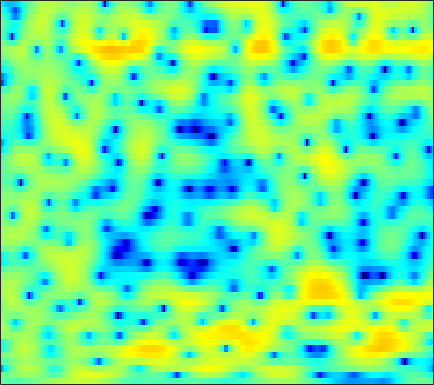

Source data for this figure (header and first rows):
-1.7057, -1.8934, -2.119, -2.301, -2.4192, -2.5214, -2.5825, -2.576, -2.5146, -2.3798, -2.1754, -1.9922, -1.7046, -1.3852, -1.126, -0.78899, -0.45952, -0.21612, 0.097639, 0.38291, 0.67387, 0.87663, 1.1426, 1.3976
-1.459, -1.299, -0.9991, -0.6294, -0.3313, 0.06898, 0.4583, 0.7242, 1.038, 1.296, 1.486, 1.584, 1.645, 1.621, 1.546, 1.352, 1.057, 0.7589, 0.2594, -0.3542, -1.063, -1.633, -2.368, -2.936
-14.69, -10.39, -6.657, -4.067, -2.586, -1.026, 0.1891, 0.9266, 1.698, 2.281, 2.688, 2.89, 3.03, 3.017, 2.91, 2.638, 2.214, 1.788, 1.067, 0.172, -0.9205, -1.858, -3.224, -4.518
-3.055, -2.703, -2.114, -1.444, -0.9238, -0.2486, 0.3548, 0.753, 1.197, 1.539, 1.764, 1.851, 1.867, 1.763, 1.61, 1.321, 0.9482, 0.6191, 0.1396, -0.356, -0.8321, -1.157, -1.502, -1.708
-1.144, -0.8592, -0.3708, 0.1813, 0.6064, 1.165, 1.666, 1.988, 2.35, 2.595, 2.712, 2.696, 2.546, 2.236, 1.89, 1.268, 0.4584, -0.2757, -1.445, -2.812, -4.332, -5.483, -6.696, -7.085
-7.016, -5.869, -3.963, -2.125, -0.9312, 0.4168, 1.492, 2.126, 2.77, 3.183, 3.397, 3.431, 3.304, 2.974, 2.61, 1.93, 1.029, 0.1898, -1.157, -2.79, -4.763, -6.405, -8.401, -9.052
-6.856, -5.841, -4.003, -2.252, -1.148, 0.06369, 1.01, 1.565, 2.142, 2.508, 2.684, 2.698, 2.565, 2.271, 1.946, 1.37, 0.6602, 0.05433, -0.7928, -1.621, -2.359, -2.774, -3.077, -3.068
1.298, 1.146, 1.019, 1.002, 1.036, 1.136, 1.302, 1.436, 1.648, 1.835, 1.992, 2.036, 1.966, 1.708, 1.355, 0.6864, -0.2716, -1.188, -2.752, -4.697, -6.927, -8.427, -9.115, -7.703
3.338, 2.619, 1.518, 0.2339, -0.8595, -2.29, -3.302, -3.396, -2.623, -1.369, -0.1476, 0.5937, 1.31, 1.663, 1.714, 1.47, 0.8819, 0.1967, -1.071, -2.675, -4.503, -5.691, -6.176, -5.078
2.202, 1.401, 0.04719, -1.78, -3.533, -6.549, -9.692, -9.982, -7.141, -4.17, -1.947, -0.7446, 0.4074, 1.156, 1.487, 1.688, 1.66, 1.504, 1.18, 0.7776, 0.3741, 0.1303, -0.07385, -0.1095
0.8819, 0.7558, 0.5047, 0.165, -0.1045, -0.4418, -0.604, -0.6097, -0.4173, -0.0487, 0.4049, 0.7477, 1.133, 1.421, 1.571, 1.635, 1.579, 1.475, 1.23, 0.8798, 0.4229, 0.01712, -0.5924, -1.261
-0.6585, 0.09584, 0.8733, 1.396, 1.681, 1.883, 1.953, 1.944, 1.873, 1.759, 1.632, 1.518, 1.408, 1.333, 1.293, 1.282, 1.259, 1.187, 1.006, 0.6459, 0.06857, -0.5388, -1.689, -3.283
-0.6686, 0.6024, 1.837, 2.639, 2.98, 3.146, 3.018, 2.734, 2.108, 1.209, 0.07689, -0.8073, -1.854, -2.387, -2.304, -1.724, -0.9168, -0.3563, 0.1808, 0.4662, 0.4532, 0.237, -0.329, -1.228
1.111, 1.853, 2.605, 3.068, 3.215, 3.128, 2.677, 2.092, 0.9073, -0.8451, -3.399, -6.162, -12.17, -22.03, -13.98, -8.021, -4.904, -3.392, -2.002, -1.091, -0.4917, -0.1854, 0.07221, 0.2066
1.618, 2.038, 2.46, 2.686, 2.716, 2.578, 2.201, 1.748, 0.9352, -0.1015, -1.306, -2.266, -3.404, -4.197, -4.486, -4.53, -4.447, -4.358, -4.258, -4.106, -3.801, -3.406, -2.651, -1.754
1.581, 1.889, 2.198, 2.386, 2.442, 2.39, 2.208, 1.981, 1.562, 1.027, 0.3966, -0.1245, -0.8733, -1.68, -2.353, -3.385, -4.677, -5.934, -8.24, -11.55, -14.76, -13.41, -8.987, -5.437
0.1303, 0.4218, 0.7596, 1.028, 1.175, 1.274, 1.268, 1.201, 1.019, 0.7464, 0.3932, 0.08265, -0.4133, -0.9982, -1.51, -2.326, -3.332, -4.25, -5.649, -7.028, -7.717, -7.253, -5.526, -3.43
-3.323, -2.861, -2.235, -1.689, -1.366, -1.062, -0.9108, -0.8905, -0.9627, -1.101, -1.273, -1.398, -1.534, -1.635, -1.691, -1.758, -1.81, -1.836, -1.824, -1.705, -1.417, -1.071, -0.4497, 0.3045
-9.051, -7.345, -5.524, -4.244, -3.61, -3.132, -3.035, -3.177, -3.584, -4.131, -4.625, -4.81, -4.656, -4.08, -3.476, -2.598, -1.748, -1.157, -0.4468, 0.1819, 0.7654, 1.178, 1.702, 2.198
-8.796, -6.828, -4.894, -3.654, -3.114, -2.894, -3.241, -3.899, -5.415, -7.965, -12.21, -16.77, -15.09, -9.354, -6.481, -3.79, -1.897, -0.8077, 0.3206, 1.191, 1.864, 2.272, 2.711, 3.048
-1.733, -1.322, -0.7959, -0.4166, -0.2828, -0.3589, -0.7612, -1.299, -2.351, -3.717, -5.117, -5.798, -5.596, -4.345, -3.174, -1.729, -0.5484, 0.1529, 0.8818, 1.426, 1.821, 2.038, 2.233, 2.325
1.054, 1.286, 1.552, 1.738, 1.802, 1.78, 1.63, 1.441, 1.11, 0.7386, 0.3953, 0.2027, 0.05083, 0.007029, 0.01632, 0.0307, -0.01303, -0.1044, -0.2782, -0.4864, -0.6523, -0.7159, -0.7307, -0.7252
1.527, 1.858, 2.195, 2.431, 2.549, 2.642, 2.664, 2.643, 2.571, 2.446, 2.259, 2.075, 1.747, 1.315, 0.8762, 0.1134, -0.9218, -1.904, -3.517, -5.37, -6.978, -7.413, -6.738, -5.46
1.179, 1.479, 1.72, 1.842, 1.907, 2.001, 2.137, 2.266, 2.449, 2.602, 2.672, 2.631, 2.425, 1.988, 1.484, 0.5129, -0.8732, -2.277, -4.829, -8.576, -14.12, -16.12, -11.31, -7.48
0.5121, 0.3442, -0.1398, -0.8088, -1.298, -1.647, -1.372, -0.7886, 0.2285, 1.218, 1.994, 2.393, 2.657, 2.601, 2.369, 1.8, 0.9643, 0.1913, -0.9507, -2.08, -2.946, -3.261, -3.199, -2.728
0.2175, -0.5085, -2.105, -4.817, -8.189, -17.68, -13.45, -7.354, -2.943, -0.2949, 1.394, 2.237, 2.921, 3.198, 3.175, 2.886, 2.345, 1.819, 1.015, 0.204, -0.4879, -0.8843, -1.151, -1.138
0.751, 0.3696, -0.4192, -1.478, -2.296, -2.958, -2.614, -1.743, -0.2818, 1.086, 2.171, 2.762, 3.258, 3.433, 3.344, 2.943, 2.216, 1.448, 0.1216, -1.52, -3.33, -4.514, -5.251, -4.715
0.6366, 0.7748, 0.8166, 0.7822, 0.7479, 0.7738, 0.9311, 1.149, 1.532, 1.965, 2.381, 2.635, 2.846, 2.855, 2.705, 2.243, 1.425, 0.5203, -1.174, -3.686, -7.586, -12.32, -18.29, -10.72
-0.3641, -0.01704, 0.2659, 0.3848, 0.4027, 0.3599, 0.2993, 0.278, 0.3271, 0.4831, 0.7558, 1.007, 1.343, 1.593, 1.691, 1.643, 1.351, 0.9571, 0.2152, -0.7355, -1.731, -2.337, -2.712, -2.501
-1.548, -1.214, -1.01, -1.097, -1.345, -1.917, -2.719, -3.389, -4.134, -4.288, -3.652, -2.803, -1.539, -0.3973, 0.2925, 0.9733, 1.388, 1.548, 1.586, 1.504, 1.358, 1.257, 1.163, 1.141
-2.519, -2.176, -2.008, -2.219, -2.687, -3.818, -5.784, -8.134, -13.86, -30.43, -12.6, -7.955, -4.274, -1.897, -0.6441, 0.5508, 1.35, 1.753, 2.095, 2.272, 2.337, 2.334, 2.3, 2.249
-3.11, -2.525, -2.028, -1.863, -1.97, -2.425, -3.207, -3.932, -4.803, -5.002, -4.221, -3.199, -1.723, -0.436, 0.3446, 1.122, 1.626, 1.85, 1.993, 1.989, 1.901, 1.804, 1.662, 1.518
-3.126, -2.219, -1.291, -0.6393, -0.2979, -0.006679, 0.1565, 0.2449, 0.3625, 0.5511, 0.8409, 1.113, 1.488, 1.79, 1.942, 1.993, 1.853, 1.617, 1.142, 0.5419, -0.07935, -0.4856, -0.8731, -1.088
-2.619, -1.728, -0.6809, 0.2108, 0.7822, 1.426, 1.947, 2.261, 2.603, 2.856, 3.044, 3.126, 3.144, 3.031, 2.827, 2.36, 1.604, 0.8055, -0.6441, -2.578, -4.964, -6.681, -7.592, -6.562
-3.53, -2.757, -1.617, -0.484, 0.2942, 1.195, 1.918, 2.337, 2.764, 3.051, 3.203, 3.235, 3.169, 2.975, 2.715, 2.184, 1.367, 0.5058, -1.089, -3.451, -6.946, -10.32, -11.94, -8.231
-9.855, -7.957, -5.459, -3.42, -2.207, -0.9832, -0.1298, 0.313, 0.6741, 0.8398, 0.8589, 0.8298, 0.7662, 0.6949, 0.6534, 0.5788, 0.4411, 0.259, -0.1087, -0.5764, -1.034, -1.24, -1.197, -0.7481
-14.24, -11.12, -7.921, -5.727, -4.585, -3.566, -3.026, -2.879, -3.009, -3.454, -4.075, -4.559, -5.002, -4.961, -4.552, -3.66, -2.623, -1.871, -0.9809, -0.2106, 0.4594, 0.9143, 1.503, 2.079
-7.209, -6.75, -6.005, -5.341, -4.995, -4.801, -4.983, -5.411, -6.381, -7.917, -10.21, -12.7, -17.52, -19.19, -14.93, -10.09, -6.718, -4.766, -2.667, -1.001, 0.3463, 1.194, 2.155, 2.947
-4.969, -4.714, -4.465, -4.383, -4.458, -4.811, -5.493, -6.248, -7.587, -9.283, -11.33, -12.98, -14.74, -14.73, -13.21, -10.29, -7.362, -5.388, -3.091, -1.186, 0.3897, 1.383, 2.471, 3.32
-3.975, -3.544, -3.208, -3.177, -3.351, -3.884, -4.786, -5.7, -7.304, -9.331, -11.65, -13.3, -14.47, -13.51, -11.72, -8.972, -6.301, -4.464, -2.293, -0.4677, 1.05, 1.991, 2.999, 3.74
-2.984, -2.369, -1.876, -1.728, -1.857, -2.342, -3.197, -4.133, -5.813, -8.162, -11.54, -15.21, -20.89, -16.1, -11.82, -7.833, -4.878, -3.078, -1.085, 0.5526, 1.865, 2.652, 3.436, 3.95
-1.802, -1.236, -0.7435, -0.528, -0.5511, -0.8218, -1.368, -1.954, -2.934, -4.097, -5.276, -5.987, -6.448, -6.119, -5.411, -4.099, -2.591, -1.472, -0.08085, 1.155, 2.158, 2.737, 3.254, 3.469
-0.7144, -0.2783, 0.1775, 0.4543, 0.5542, 0.5169, 0.2656, -0.03802, -0.6179, -1.344, -2.124, -2.714, -3.366, -3.71, -3.68, -3.132, -2.114, -1.164, 0.1527, 1.333, 2.26, 2.737, 3.076, 3.013
-0.682, -0.291, 0.247, 0.7474, 1.055, 1.325, 1.393, 1.27, 0.8599, 0.1386, -0.9881, -2.15, -4.221, -6.971, -8.917, -8.553, -5.238, -2.823, -0.2698, 1.549, 2.767, 3.335, 3.65, 3.472
-4.871, -4.332, -3.266, -2.024, -1.161, -0.2083, 0.4486, 0.7027, 0.7279, 0.3402, -0.5244, -1.523, -3.442, -6.025, -7.909, -7.62, -4.555, -2.282, 0.1005, 1.782, 2.912, 3.447, 3.754, 3.647
-19.01, -16.26, -11, -7.274, -5.24, -3.223, -1.823, -1.082, -0.4619, -0.2102, -0.236, -0.4071, -0.7415, -1.03, -1.104, -0.8678, -0.2751, 0.32, 1.142, 1.884, 2.455, 2.737, 2.917, 2.849
-14.63, -13.42, -10.6, -7.759, -5.952, -4.01, -2.523, -1.659, -0.8159, -0.2403, 0.1231, 0.2902, 0.4338, 0.5356, 0.6391, 0.8113, 1.055, 1.264, 1.554, 1.836, 2.045, 2.134, 2.16, 2.058
-8.361, -7.481, -6.146, -4.761, -3.739, -2.498, -1.445, -0.7938, -0.1019, 0.4014, 0.7237, 0.8801, 0.9987, 1.051, 1.073, 1.103, 1.161, 1.227, 1.349, 1.463, 1.541, 1.565, 1.508, 1.363
-4.929, -4.039, -2.917, -1.898, -1.194, -0.3517, 0.3436, 0.7571, 1.185, 1.444, 1.518, 1.466, 1.259, 0.9484, 0.6712, 0.3635, 0.1798, 0.1725, 0.3194, 0.5385, 0.7487, 0.8483, 0.8386, 0.6621
-1.939, -1.126, -0.2212, 0.551, 1.049, 1.621, 2.101, 2.382, 2.634, 2.674, 2.48, 2.126, 1.339, 0.1729, -0.9397, -2.537, -3.591, -3.51, -2.449, -1.142, -0.1567, 0.2647, 0.4148, 0.06006
0.2675, 0.7201, 1.12, 1.393, 1.581, 1.89, 2.306, 2.667, 3.066, 3.284, 3.2, 2.859, 1.919, 0.196, -1.852, -6.465, -16.01, -12.5, -5.118, -1.587, 0.2394, 0.865, 0.9241, 0.1497
-0.1394, -0.5464, -1.438, -2.639, -3.453, -3.746, -2.819, -1.655, -0.1085, 1.133, 1.907, 2.196, 2.19, 1.767, 1.229, 0.4641, 0.002346, 0.07039, 0.6337, 1.369, 1.866, 1.976, 1.68, 0.9179
-1.456, -2.666, -4.992, -8.739, -13.64, -24.65, -11.98, -7.718, -4.212, -1.876, -0.2805, 0.5814, 1.383, 1.897, 2.153, 2.361, 2.51, 2.599, 2.701, 2.724, 2.584, 2.357, 1.862, 1.138
-1.064, -2.17, -3.808, -5.437, -6.417, -6.976, -6.513, -5.654, -4.163, -2.648, -1.232, -0.2931, 0.7995, 1.696, 2.248, 2.812, 3.204, 3.39, 3.489, 3.39, 3.09, 2.705, 1.977, 0.9449
-0.5636, -1.611, -3.057, -4.421, -5.308, -6.164, -6.446, -6.196, -5.256, -3.936, -2.413, -1.284, 0.1148, 1.316, 2.073, 2.899, 3.5, 3.806, 4.007, 3.975, 3.696, 3.299, 2.484, 1.298
-1.592, -2.868, -4.728, -6.862, -8.719, -11.62, -14.34, -14.45, -11.54, -8.104, -5.234, -3.438, -1.465, 0.1334, 1.11, 2.176, 2.974, 3.408, 3.776, 3.917, 3.811, 3.58, 3.053, 2.286
-3.817, -5.207, -7.105, -9.193, -10.98, -13.85, -16.79, -16.97, -13.5, -9.768, -6.766, -4.916, -2.869, -1.198, -0.1557, 0.9912, 1.888, 2.408, 2.922, 3.229, 3.345, 3.319, 3.15, 2.836
-6.894, -8.443, -9.924, -10.66, -10.87, -10.87, -10.51, -9.914, -8.82, -7.326, -5.732, -4.546, -3.045, -1.681, -0.7481, 0.3087, 1.185, 1.722, 2.28, 2.668, 2.929, 3.036, 3.09, 3.043
